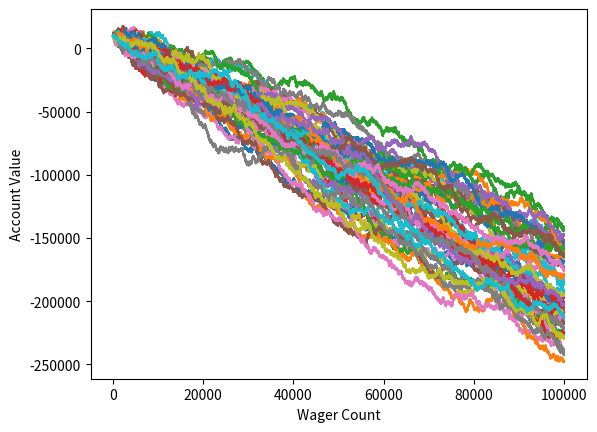

Here is the Python script that generated this plot:
import random
import matplotlib
#matplotlib.use('Agg')  # Use a backend that does not require a GUI
import matplotlib.pyplot as plt

def rollDice():
    roll = random.randint(1,100)

    if roll == 100:
        return False
    elif roll <= 50:
        return False
    elif 100 > roll >= 50:
        return True


'''
Simple bettor, betting the same amount each time.
'''
def simple_bettor(funds,initial_wager,wager_count):
    value = funds
    wager = initial_wager

    # wager X
    wX = []

    #value Y
    vY = []

    # change to 1, to avoid confusion so we start @ wager 1
    # instead of wager 0 and end at 100. 
    currentWager = 1

    #           change this to, less or equal.
    while currentWager <= wager_count:
        if rollDice():
            value += wager
            # append #
            wX.append(currentWager)
            vY.append(value)
            
        else:
            value -= wager
            # append #
            wX.append(currentWager)
            vY.append(value)

        currentWager += 1
        
    #print 'Funds:', value

    plt.plot(wX,vY)
    


x = 0

# start this off @ 1, then add, and increase 50 to 500, then 1000
while x < 50:
    simple_bettor(10000,100,100000)
    x += 1


plt.ylabel('Account Value')
plt.xlabel('Wager Count')
plt.show()

#plt.savefig(f"matplotlib_ex.png")